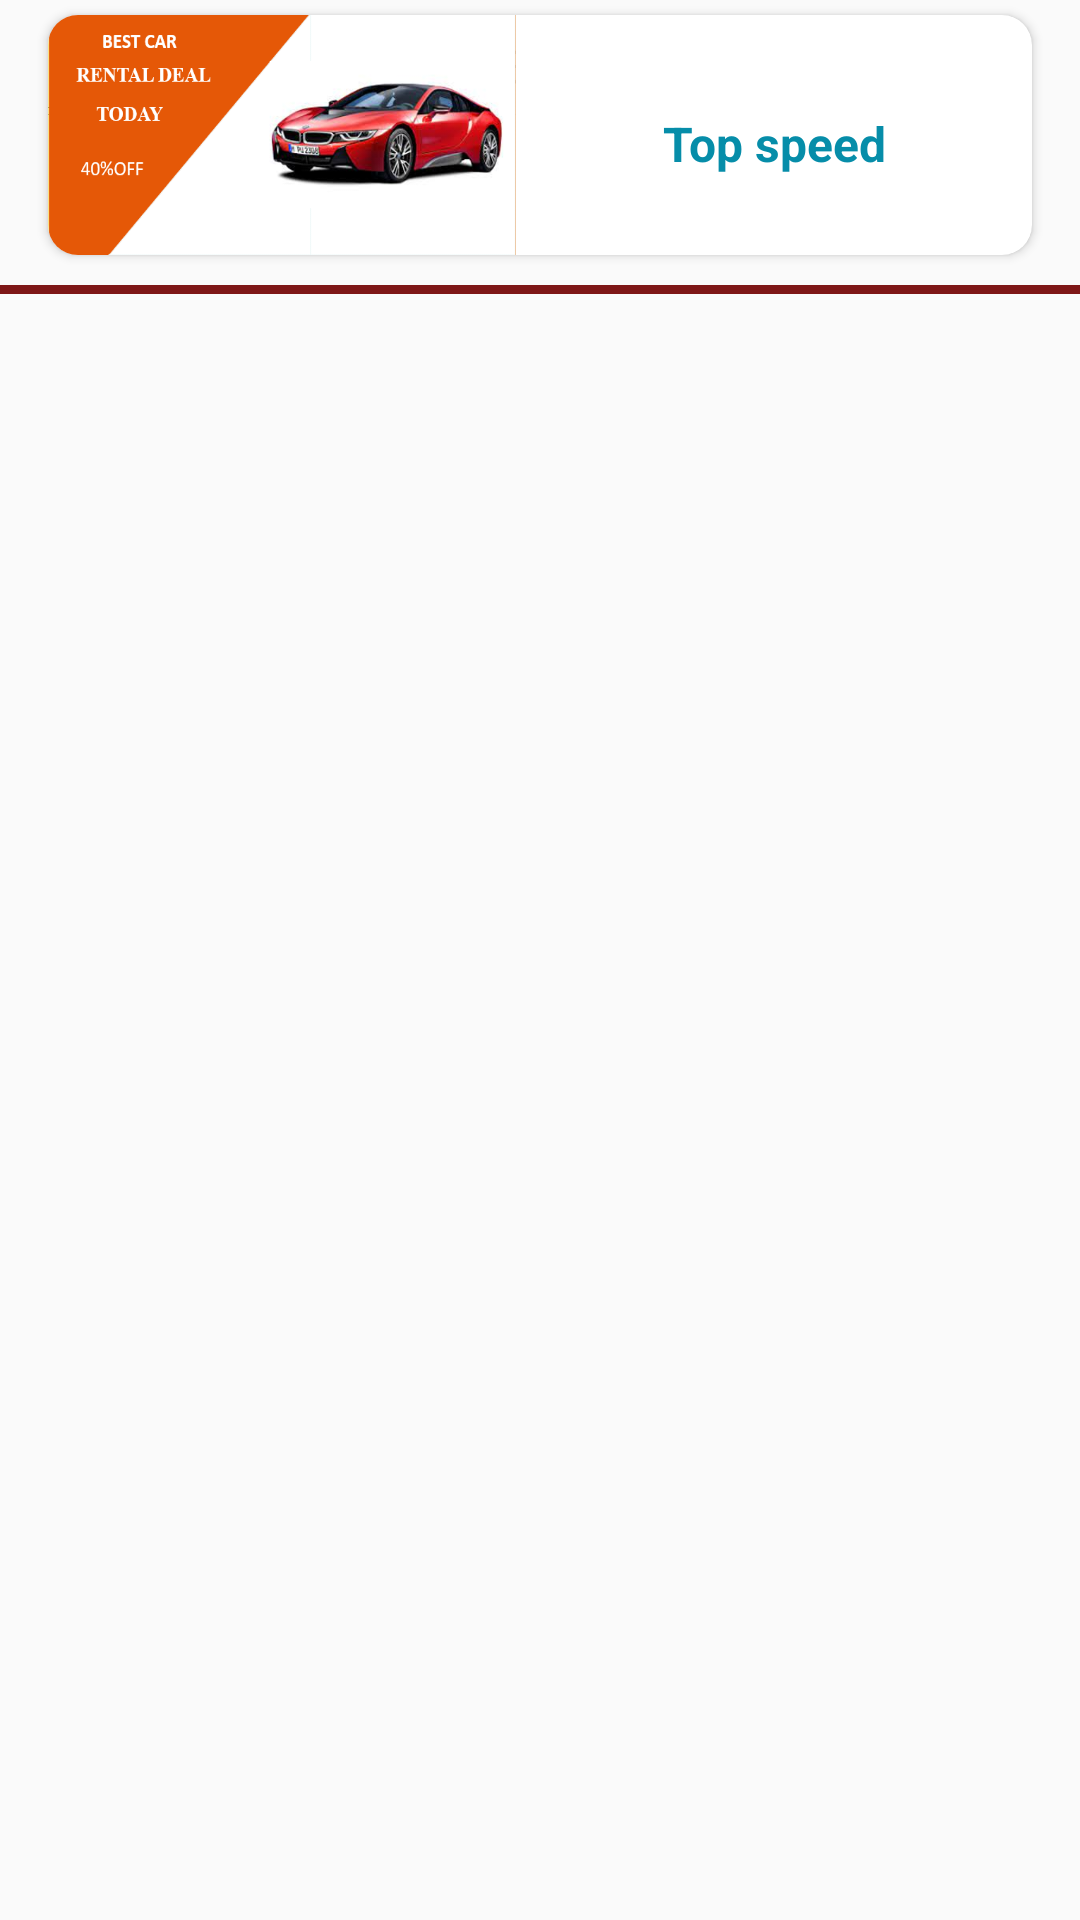

This screen was rendered from an Android layout file. Write that file and the resources it references.
<!-- AndroidManifest.xml: application theme AppTheme -->
<!-- res/layout/vehicle_booked_item.xml -->
<?xml version="1.0" encoding="utf-8"?>
<LinearLayout xmlns:android="http://schemas.android.com/apk/res/android"
    xmlns:app="http://schemas.android.com/apk/res-auto"
    xmlns:tools="http://schemas.android.com/tools"
    android:layout_width="match_parent"
    android:layout_height="wrap_content"
    android:layout_marginBottom="@dimen/item_vehicle_content_marginBottom"
    android:background="?attr/selectableItemBackground"
    android:orientation="vertical">

    <androidx.cardview.widget.CardView
        android:layout_width="match_parent"
        android:layout_height="wrap_content"
        android:background="@android:color/white"
        android:elevation="@dimen/card_view_elevation"
        android:layout_marginTop="@dimen/hot_offer_margin"
        android:layout_marginBottom="@dimen/confirm_booking_et_dimen_top"
        android:layout_marginStart="@dimen/authentication_screen_til_marginStartEnd"
        android:layout_marginEnd="@dimen/authentication_screen_til_marginStartEnd"
        app:cardCornerRadius="@dimen/card_view_corner_radius">
        <LinearLayout
            android:layout_width="match_parent"
            android:layout_height="wrap_content"
            android:gravity="center_horizontal"
            android:orientation="horizontal"
            android:layout_gravity="center_horizontal"
            >
            <ImageView
                android:id="@+id/iv_vehicle_main_image"
                android:layout_width="0dp"
                android:layout_height="80dp"
                android:scaleType="fitXY"
                android:layout_weight="1"
                android:src="@drawable/hot_offer"
                android:layout_marginRight="@dimen/btn_book_now_margin_from_side"
                />
                <TextView
                    android:id="@+id/tv_vehicle_name"
                    android:layout_width="0dp"
                    android:layout_height="wrap_content"
                    android:layout_weight="1"
                    android:layout_marginRight="@dimen/btn_book_now_margin_from_side"
                    android:layout_gravity="center"
                    android:gravity="center"
                    android:layout_marginTop="3dp"
                    android:text="@string/top_speed"
                    android:textColor="@color/text_color"
                    android:textSize="@dimen/name_vehicle_text_size"
                    android:textStyle="bold" />

        </LinearLayout>
    </androidx.cardview.widget.CardView>


    <View
        android:layout_width="match_parent"
        android:layout_height="@dimen/item_vehicle_divider_height"
        android:layout_marginTop="@dimen/item_vehicle_divider_marginTop"
        android:background="@color/text_color_type" />

</LinearLayout>
<!-- resources referenced by this layout -->
<resources>
  <color name="text_color">#068DA9</color>
  <color name="text_color_type">#7E1717</color>
  <dimen name="authentication_screen_til_marginStartEnd">16dp</dimen>
  <dimen name="btn_book_now_margin_from_side">8dp</dimen>
  <dimen name="card_view_corner_radius">10dp</dimen>
  <dimen name="card_view_elevation">10dp</dimen>
  <dimen name="confirm_booking_et_dimen_top">5dp</dimen>
  <dimen name="hot_offer_margin">5dp</dimen>
  <dimen name="item_vehicle_content_marginBottom">5dp</dimen>
  <dimen name="item_vehicle_divider_height">3dp</dimen>
  <dimen name="item_vehicle_divider_marginTop">5dp</dimen>
  <dimen name="name_vehicle_text_size">16sp</dimen>
  <!-- drawable hot_offer: png bitmap (drawable-v24, 105023 bytes) -->
  <string name="top_speed">Top speed</string>
  <style name="AppTheme" parent="Theme.AppCompat.Light.DarkActionBar">
          
          <item name="colorPrimary">@color/text_color</item>
          <item name="colorPrimaryDark">@color/text_color</item>
          <item name="colorAccent">@color/text_color</item>
      </style>
</resources>
